12-way image classification set "finalCAIProject" from GitHub (jacobgale21/finalCAIProject); label vocabulary: backpack, book, calculator, chair, clock, desk, keychain, laptop, paper, pen, phone, water bottle.

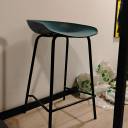
Label: chair

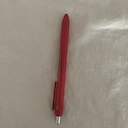
Label: pen

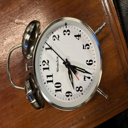
Label: clock

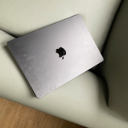
Label: laptop

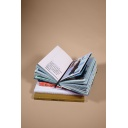
Label: book

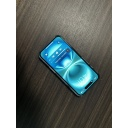
Label: phone
